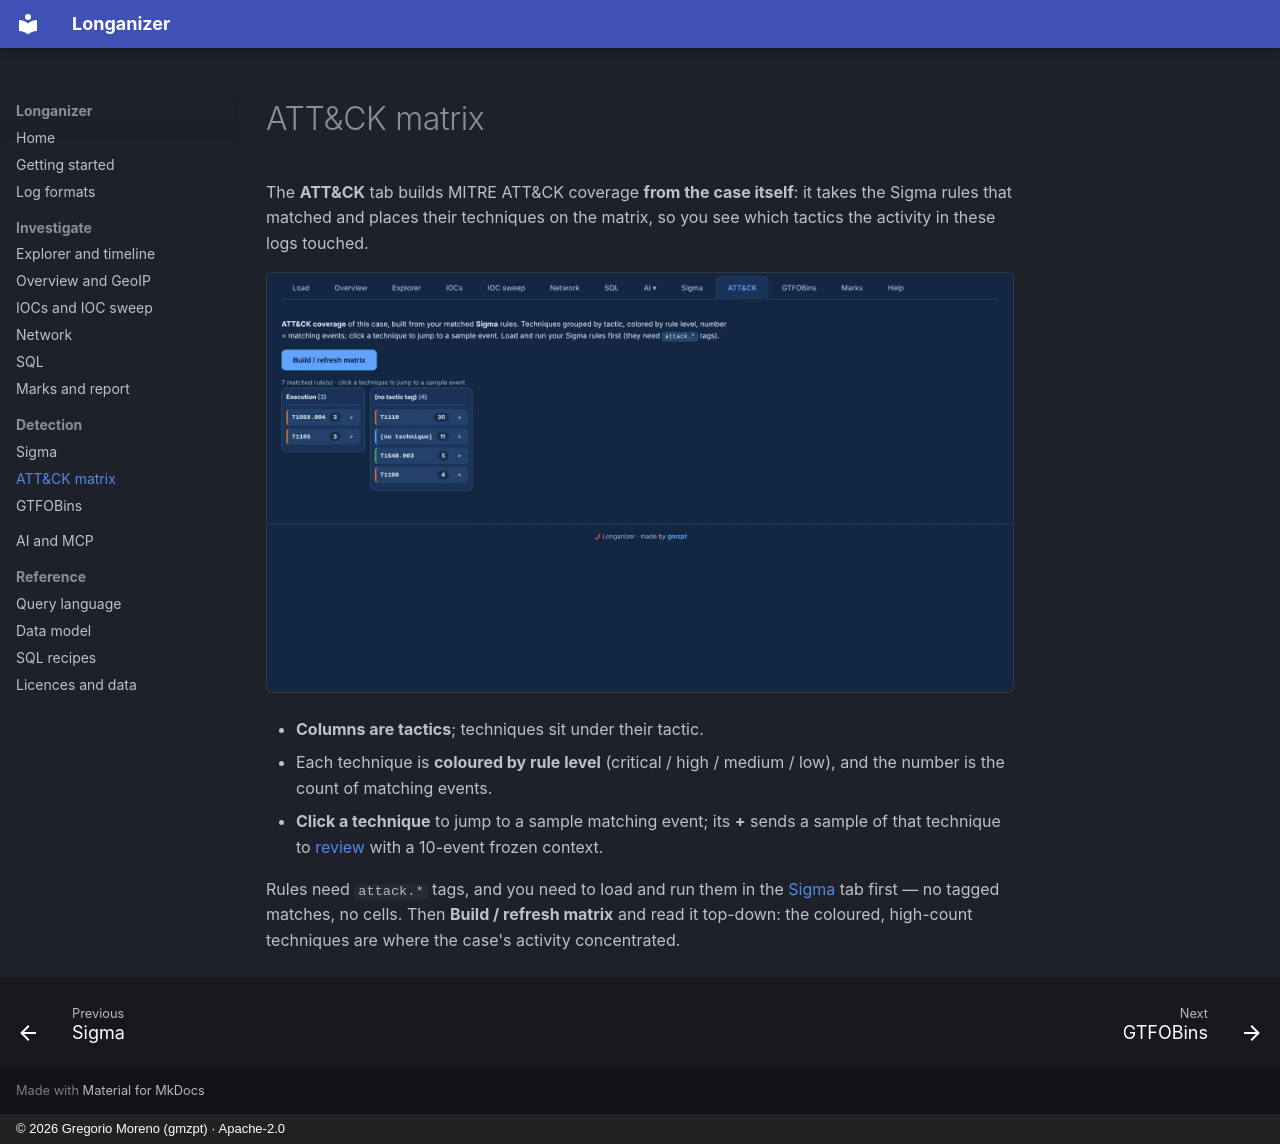

repository: G92MZ/longanizer · page: detection/attack/index.html · generator: mkdocs · copyright: © 2026 Gregorio Moreno (gmzpt) · Apache-2.0

# ATT&CK matrix

The **ATT&CK** tab builds MITRE ATT&CK coverage **from the case itself**: it takes the Sigma rules
that matched and places their techniques on the matrix, so you see which tactics the activity in
these logs touched.

![ATT&CK coverage of the case](../assets/shots/detect/attack.webp){ .shot }

- **Columns are tactics**; techniques sit under their tactic.
- Each technique is **coloured by rule level** (critical / high / medium / low), and the number is
  the count of matching events.
- **Click a technique** to jump to a sample matching event; its **+** sends a sample of that
  technique to [review](../investigate/marks-report.md) with a 10-event frozen context.

Rules need `attack.*` tags, and you need to load and run them in the [Sigma](sigma.md) tab first —
no tagged matches, no cells. Then **Build / refresh matrix** and read it top-down: the coloured,
high-count techniques are where the case's activity concentrated.
